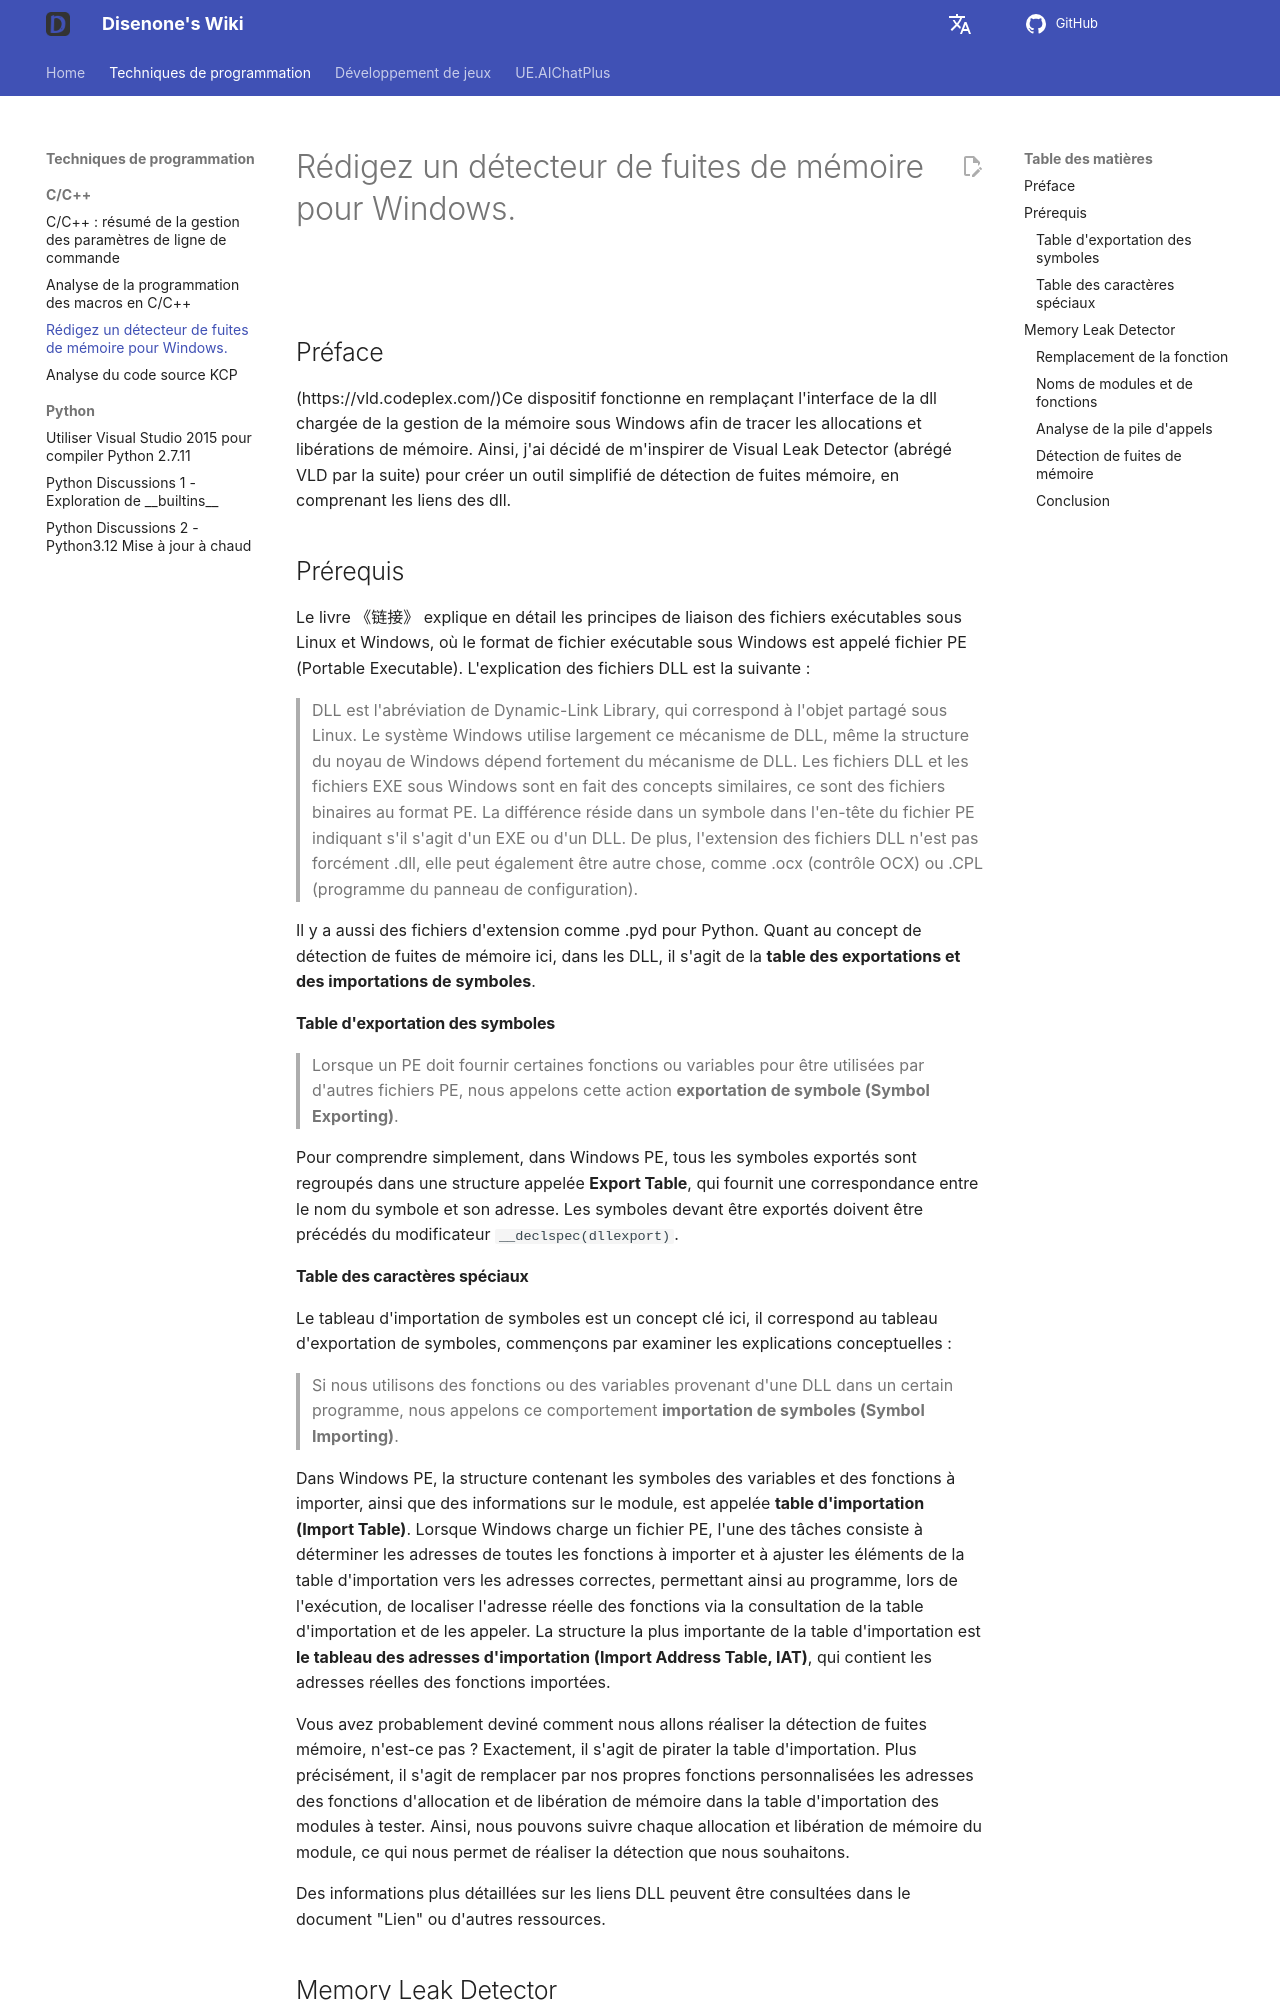

repository: disenone/wiki · page: fr/cpp-编写Windows下的MemoryLeakDetector/index.html · generator: mkdocs

---
layout: post
title: Rédigez un détecteur de fuites de mémoire pour Windows.
categories:
- c++
tags:
- dev
description: 这段时间我读完了《程序员的自我修养：链接、装载与库》（以下简称《链接》），收获颇丰，想着能否做一些相关的小代码。恰好知道在 Windows
  下有一个内存泄露检测工具 [Visual Leak Detector](https://vld.codeplex.com/)Ce outil fonctionne
  en remplaçant les interfaces dll responsables de la gestion de la mémoire sous Windows
  pour suivre l'allocation et la libération de mémoire. C'est pourquoi j'ai décidé
  de m'inspirer de Visual Leak Detector (abrégé VLD par la suite) pour créer un outil
  simple de détection de fuites de mémoire, en comprenant les liens des dll.
figures:
- assets/post_assets/2016-6-11-memory-leak-detector/depends.png
---

<meta property="og:title" content="编写 Windows 下的 Memory Leak Detector" />

![](https://img.shields.io/badge/windows-10-blue.svg){:style="display: inline-block"}
![](https://img.shields.io/badge/vs-2015-68217A.svg){:style="display: inline-block"}

##Préface

(https://vld.codeplex.com/)Ce dispositif fonctionne en remplaçant l'interface de la dll chargée de la gestion de la mémoire sous Windows afin de tracer les allocations et libérations de mémoire. Ainsi, j'ai décidé de m'inspirer de Visual Leak Detector (abrégé VLD par la suite) pour créer un outil simplifié de détection de fuites mémoire, en comprenant les liens des dll.

##Prérequis
Le livre 《链接》 explique en détail les principes de liaison des fichiers exécutables sous Linux et Windows, où le format de fichier exécutable sous Windows est appelé fichier PE (Portable Executable). L'explication des fichiers DLL est la suivante :

> DLL est l'abréviation de Dynamic-Link Library, qui correspond à l'objet partagé sous Linux. Le système Windows utilise largement ce mécanisme de DLL, même la structure du noyau de Windows dépend fortement du mécanisme de DLL. Les fichiers DLL et les fichiers EXE sous Windows sont en fait des concepts similaires, ce sont des fichiers binaires au format PE. La différence réside dans un symbole dans l'en-tête du fichier PE indiquant s'il s'agit d'un EXE ou d'un DLL. De plus, l'extension des fichiers DLL n'est pas forcément .dll, elle peut également être autre chose, comme .ocx (contrôle OCX) ou .CPL (programme du panneau de configuration).

Il y a aussi des fichiers d'extension comme .pyd pour Python. Quant au concept de détection de fuites de mémoire ici, dans les DLL, il s'agit de la **table des exportations et des importations de symboles**.

####Table d'exportation des symboles

> Lorsque un PE doit fournir certaines fonctions ou variables pour être utilisées par d'autres fichiers PE, nous appelons cette action **exportation de symbole (Symbol Exporting)**.

Pour comprendre simplement, dans Windows PE, tous les symboles exportés sont regroupés dans une structure appelée **Export Table**, qui fournit une correspondance entre le nom du symbole et son adresse. Les symboles devant être exportés doivent être précédés du modificateur `__declspec(dllexport)`.

####Table des caractères spéciaux

Le tableau d'importation de symboles est un concept clé ici, il correspond au tableau d'exportation de symboles, commençons par examiner les explications conceptuelles :

> Si nous utilisons des fonctions ou des variables provenant d'une DLL dans un certain programme, nous appelons ce comportement **importation de symboles (Symbol Importing)**.

Dans Windows PE, la structure contenant les symboles des variables et des fonctions à importer, ainsi que des informations sur le module, est appelée **table d'importation (Import Table)**. Lorsque Windows charge un fichier PE, l'une des tâches consiste à déterminer les adresses de toutes les fonctions à importer et à ajuster les éléments de la table d'importation vers les adresses correctes, permettant ainsi au programme, lors de l'exécution, de localiser l'adresse réelle des fonctions via la consultation de la table d'importation et de les appeler. La structure la plus importante de la table d'importation est **le tableau des adresses d'importation (Import Address Table, IAT)**, qui contient les adresses réelles des fonctions importées.
